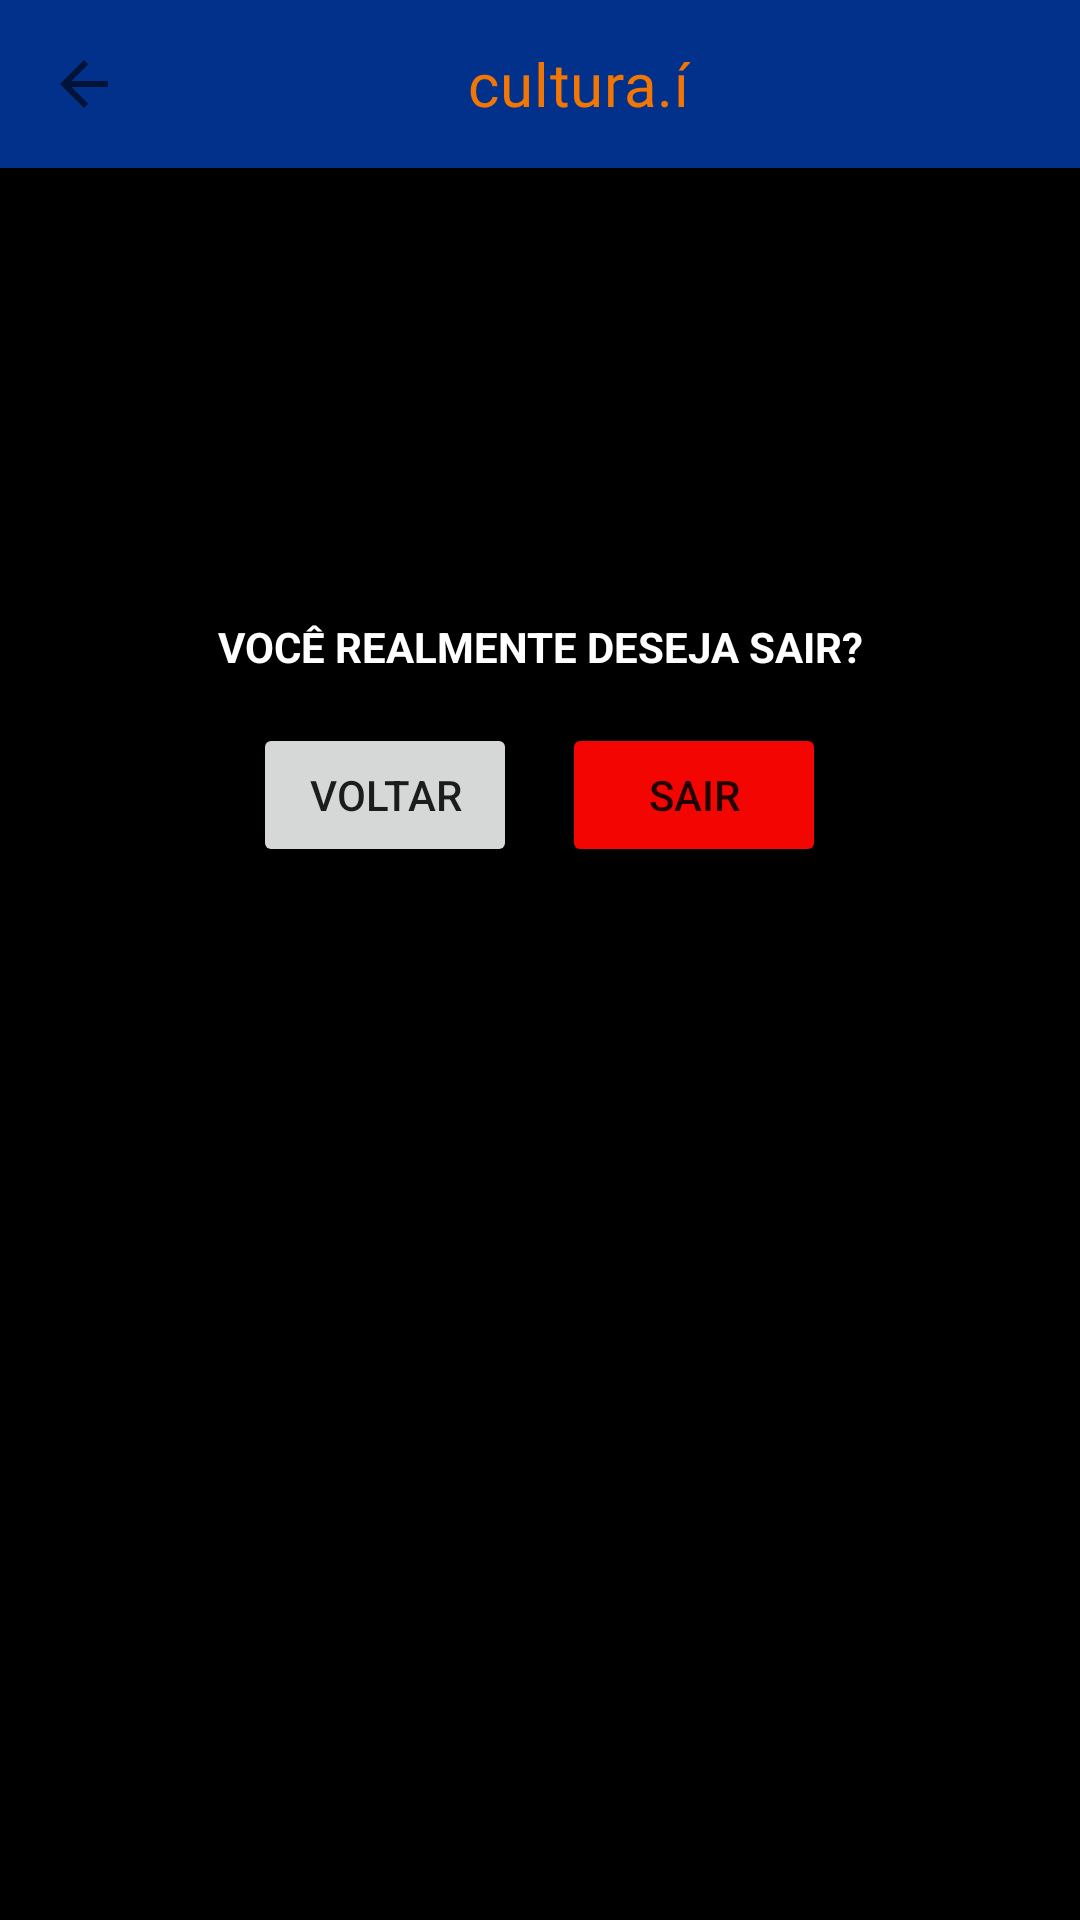

Write the Android layout XML for this screen, with the resource values it uses.
<!-- AndroidManifest.xml: application theme Theme.MyApp -->
<!-- res/layout/activity_logout.xml -->
<?xml version="1.0" encoding="utf-8"?>
<androidx.constraintlayout.widget.ConstraintLayout xmlns:android="http://schemas.android.com/apk/res/android"
    xmlns:app="http://schemas.android.com/apk/res-auto"
    xmlns:tools="http://schemas.android.com/tools"
    android:layout_width="match_parent"
    android:layout_height="match_parent"
    android:background="@color/black_800"
    tools:context=".LogoutActivity">

    <ScrollView
        android:layout_width="match_parent"
        android:layout_height="match_parent">

        <LinearLayout
            android:layout_width="match_parent"
            android:layout_height="wrap_content"
            android:orientation="vertical">

            <include
                layout="@layout/toolbar"
                android:layout_width="match_parent"
                android:layout_height="wrap_content" />

            <TextView
                android:id="@+id/textView13"
                android:layout_width="match_parent"
                android:layout_height="wrap_content"
                android:layout_marginTop="150dp"
                android:text="Você realmente deseja sair?"
                android:textAlignment="center"
                android:textAllCaps="true"
                android:textColor="#fff"
                android:textStyle="bold" />

            <LinearLayout
                android:layout_width="wrap_content"
                android:layout_height="match_parent"
                android:layout_gravity="center"
                android:layout_marginTop="16dp"
                android:orientation="horizontal">

                <Button
                    android:id="@+id/buttonNotExit"
                    android:layout_width="wrap_content"
                    android:layout_height="wrap_content"
                    android:text="Voltar" />

                <Button
                    android:id="@+id/buttonLogout"
                    android:layout_width="wrap_content"
                    android:layout_height="wrap_content"
                    android:layout_marginStart="15dp"
                    android:backgroundTint="@color/red_600"
                    android:text="Sair" />
            </LinearLayout>

        </LinearLayout>
    </ScrollView>

</androidx.constraintlayout.widget.ConstraintLayout>
<!-- res/layout/toolbar.xml (included above) -->
<?xml version="1.0" encoding="utf-8"?>
<androidx.appcompat.widget.Toolbar xmlns:android="http://schemas.android.com/apk/res/android"
    xmlns:app="http://schemas.android.com/apk/res-auto"
    xmlns:tools="http://schemas.android.com/tools"
    android:id="@+id/myToolBar"
    android:layout_width="match_parent"
    android:layout_height="wrap_content"
    android:elevation="0dp"
    app:navigationIcon="?attr/homeAsUpIndicator"
    app:title="@string/toolbar_name"
    app:titleMarginStart="100dp"
    app:titleTextColor="@color/orange_500">


</androidx.appcompat.widget.Toolbar>
<!-- resources referenced by this layout -->
<resources>
  <color name="black_800">#000</color>
  <color name="orange_500">#f17604</color>
  <color name="red_600">#f30502</color>
  <string name="toolbar_name">cultura.í</string>
  <style name="Theme.MyApp" parent="Base.Theme.MyApp" />
  <color name="blue_500">#01318b</color>
  <color name="purple_700">#3700b3</color>
  <color name="green_500">#018786</color>
  <color name="white_50">#ffffff</color>
  <color name="black_900">#220000</color>
  <style name="TextAppearance.MyTheme.Headline2" parent="TextAppearance.MaterialComponents.Headline2">
          <item name="fontFamily">@font/montserrat</item>
          <item name="android:fontFamily">@font/montserrat</item>
      </style>
  <style name="TextAppearance.MyTheme.Headline3" parent="TextAppearance.MaterialComponents.Headline3">
          <item name="fontFamily">@font/montserrat</item>
          <item name="android:fontFamily">@font/montserrat</item>
      </style>
  <style name="TextAppearance.MyTheme.Headline4" parent="TextAppearance.MaterialComponents.Headline4">
          <item name="fontFamily">@font/montserrat</item>
          <item name="android:fontFamily">@font/montserrat</item>
      </style>
  <style name="TextAppearance.MyTheme.Headline5" parent="TextAppearance.MaterialComponents.Headline5">
          <item name="fontFamily">@font/montserrat</item>
          <item name="android:fontFamily">@font/montserrat</item>
      </style>
  <style name="TextAppearance.MyTheme.Headline6" parent="TextAppearance.MaterialComponents.Headline6">
          <item name="fontFamily">@font/montserrat</item>
          <item name="android:fontFamily">@font/montserrat</item>
      </style>
  <style name="TextAppearance.MyTheme.Subtitle1" parent="TextAppearance.MaterialComponents.Subtitle1">
          <item name="fontFamily">@font/montserrat</item>
          <item name="android:fontFamily">@font/montserrat</item>
      </style>
  <style name="TextAppearance.MyTheme.Subtitle2" parent="TextAppearance.MaterialComponents.Subtitle2">
          <item name="fontFamily">@font/montserrat</item>
          <item name="android:fontFamily">@font/montserrat</item>
      </style>
  <style name="TextAppearance.MyTheme.Body1" parent="TextAppearance.MaterialComponents.Body1">
          <item name="fontFamily">@font/montserrat</item>
          <item name="android:fontFamily">@font/montserrat</item>
      </style>
  <style name="TextAppearance.MyTheme.Body2" parent="TextAppearance.MaterialComponents.Body2">
          <item name="fontFamily">@font/montserrat</item>
          <item name="android:fontFamily">@font/montserrat</item>
      </style>
  <style name="TextAppearance.MyTheme.Button" parent="TextAppearance.MaterialComponents.Button">
          <item name="fontFamily">@font/montserrat</item>
          <item name="android:fontFamily">@font/montserrat</item>
      </style>
  <style name="TextAppearance.MyTheme.Caption" parent="TextAppearance.MaterialComponents.Caption">
          <item name="fontFamily">@font/montserrat</item>
          <item name="android:fontFamily">@font/montserrat</item>
      </style>
  <style name="TextAppearance.MyTheme.Overline" parent="TextAppearance.MaterialComponents.Overline">
          <item name="fontFamily">@font/montserrat</item>
          <item name="android:fontFamily">@font/montserrat</item>
      </style>
  <style name="ShapeAppearance.MyTheme.SmallComponent" parent="ShapeAppearance.MaterialComponents.SmallComponent">
          <item name="cornerSize">20dp</item>
          <item name="cornerFamily">rounded</item>
      </style>
  <style name="ShapeAppearance.MyTheme.MediumComponent" parent="ShapeAppearance.MaterialComponents.MediumComponent">
          <item name="cornerSize">20dp</item>
          <item name="cornerFamily">rounded</item>
      </style>
  <style name="ShapeAppearance.MyTheme.LargeComponent" parent="ShapeAppearance.MaterialComponents.LargeComponent">
          <item name="cornerSize">0dp</item>
          <item name="cornerFamily">rounded</item>
      </style>
</resources>
